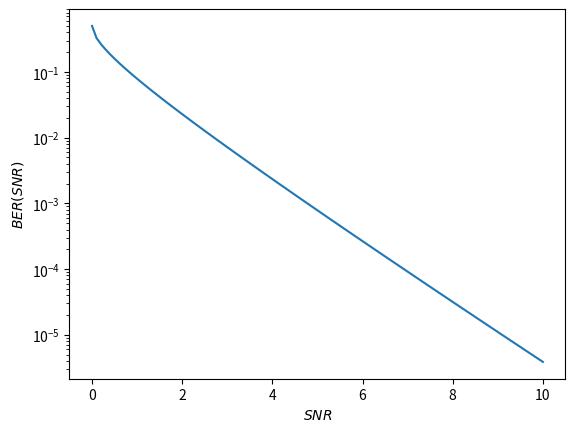

This chart was generated by the following Python code:
# BER = 1/2 (erfc(sqrt(Eb/No)))
# erfc (x) = 2/sqrt(pi) * integral from x to infinity of e^(-t^2) dt

import numpy as np
from scipy import special
import matplotlib.pyplot as plt

def BER(EbNo):
    return 0.5 * special.erfc(np.sqrt(EbNo))

def bitNO(BER):
    return pow(10, -np.log10(BER)+2)

array = []
for x in range(10):
    array.append((x, BER(x), bitNO(BER(x))))

print(array)
x = np.linspace(0, 10, 100)
plt.plot(x, BER(x))
plt.xlabel('$SNR$')
plt.ylabel('$BER(SNR)$')
plt.yscale('log')
plt.show()